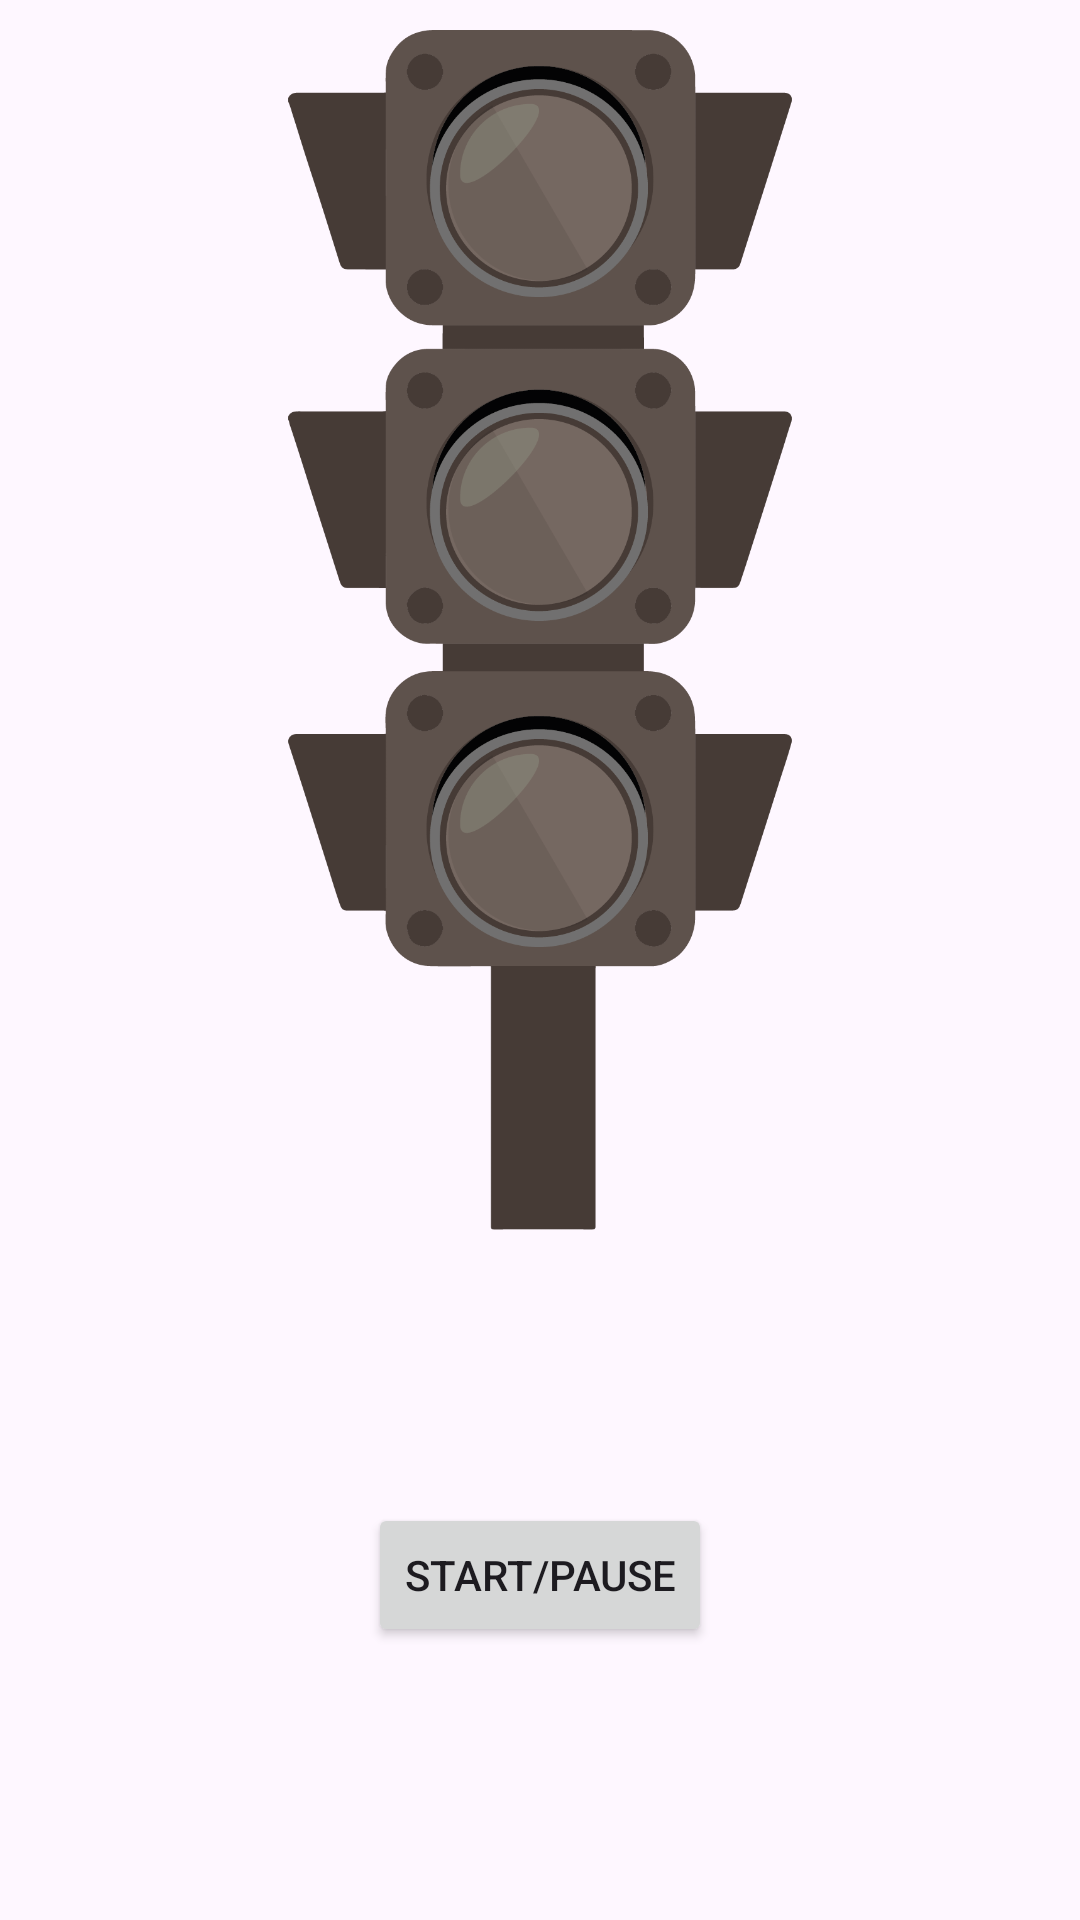

The Android layout XML behind this screen, and the referenced resources:
<!-- AndroidManifest.xml: application theme Theme.Seminario3_DI -->
<!-- res/layout/activity_ejercicio3.xml -->
<?xml version="1.0" encoding="utf-8"?>
<androidx.constraintlayout.widget.ConstraintLayout xmlns:android="http://schemas.android.com/apk/res/android"
    android:layout_width="match_parent"
    android:layout_height="match_parent"
    xmlns:app="http://schemas.android.com/apk/res-auto">


    <ImageView
        android:layout_margin="10dp"
        android:id="@+id/semaforo"
        android:layout_width="200dp"
        android:layout_height="400dp"
        android:scaleType="fitCenter"
        android:src="@drawable/apagado"
        app:layout_constraintStart_toStartOf="parent"
        app:layout_constraintEnd_toEndOf="parent"
        app:layout_constraintTop_toTopOf="parent"


        />


    <Button
        android:id="@+id/botonstartstop"
        android:layout_width="wrap_content"
        android:layout_height="wrap_content"
        android:text="Start/pause"
        app:layout_constraintStart_toStartOf="parent"
        app:layout_constraintTop_toBottomOf="@+id/semaforo"
        app:layout_constraintBottom_toBottomOf="parent"
        app:layout_constraintEnd_toEndOf="parent"
        android:onClick="onStartStopButtonClick"
        />

</androidx.constraintlayout.widget.ConstraintLayout>
<!-- resources referenced by this layout -->
<resources>
  <!-- drawable apagado: png bitmap (drawable, 103290 bytes) -->
  <style name="Theme.Seminario3_DI" parent="Base.Theme.Seminario3_DI" />
  <style name="Base.Theme.Seminario3_DI" parent="Theme.Material3.DayNight.NoActionBar">
          
          
      </style>
</resources>
